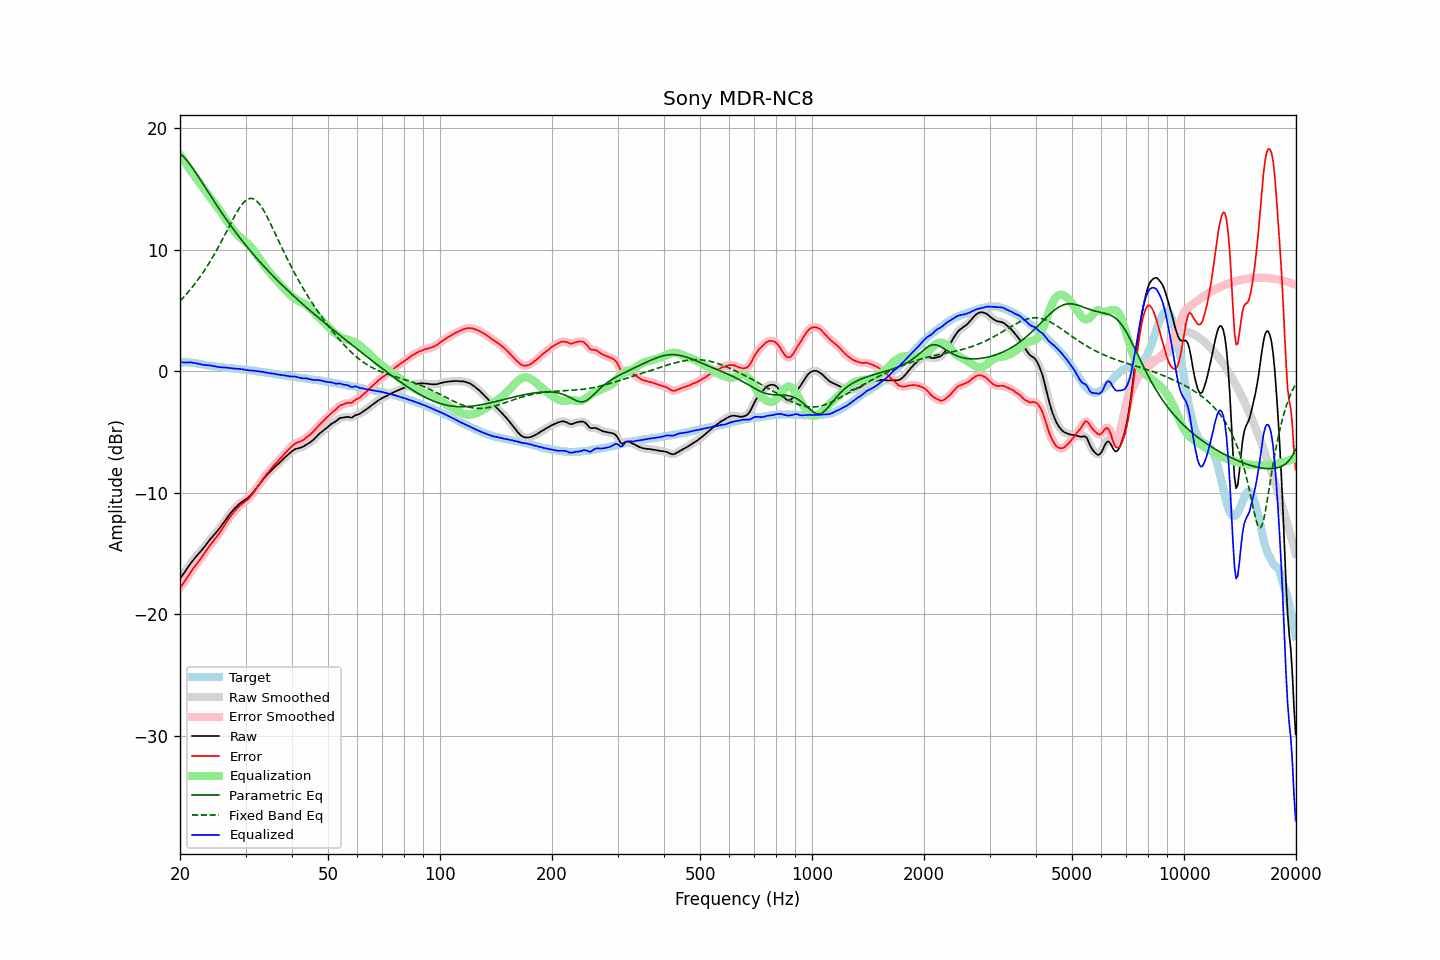

Data behind this chart, as committed beside it:
frequency, raw, error, smoothed, error_smoothed, equalization, parametric_eq, fixed_band_eq, equalized_raw, equalized_smoothed, target
20.00, -17.06, -17.81, -17.06, -17.81, 17.83, 17.95, 5.79, 0.78, 0.78, 0.75
20.20, -16.88, -17.63, -16.88, -17.63, 17.63, 17.84, 5.93, 0.76, 0.76, 0.75
20.40, -16.70, -17.45, -16.69, -17.45, 17.44, 17.71, 6.07, 0.74, 0.74, 0.75
20.61, -16.51, -17.27, -16.51, -17.26, 17.24, 17.56, 6.22, 0.73, 0.73, 0.75
20.81, -16.31, -17.06, -16.31, -17.06, 17.05, 17.41, 6.37, 0.74, 0.74, 0.75
21.02, -16.12, -16.87, -16.11, -16.86, 16.85, 17.25, 6.52, 0.74, 0.74, 0.75
21.23, -15.92, -16.65, -15.92, -16.66, 16.66, 17.08, 6.67, 0.75, 0.74, 0.73
21.44, -15.74, -16.46, -15.74, -16.46, 16.48, 16.90, 6.83, 0.74, 0.74, 0.72
21.66, -15.57, -16.27, -15.57, -16.27, 16.29, 16.71, 7.00, 0.72, 0.72, 0.70
21.87, -15.41, -16.09, -15.40, -16.09, 16.10, 16.52, 7.17, 0.70, 0.70, 0.68
22.09, -15.25, -15.92, -15.25, -15.92, 15.92, 16.32, 7.34, 0.67, 0.67, 0.67
22.31, -15.10, -15.74, -15.10, -15.74, 15.74, 16.12, 7.52, 0.64, 0.64, 0.64
22.54, -14.95, -15.57, -14.95, -15.57, 15.56, 15.92, 7.70, 0.61, 0.61, 0.62
22.76, -14.79, -15.39, -14.79, -15.39, 15.38, 15.71, 7.89, 0.59, 0.58, 0.60
22.99, -14.64, -15.21, -14.63, -15.20, 15.19, 15.50, 8.08, 0.56, 0.56, 0.57
23.22, -14.47, -15.01, -14.47, -15.01, 15.01, 15.30, 8.28, 0.54, 0.54, 0.54
23.45, -14.30, -14.81, -14.30, -14.82, 14.82, 15.09, 8.48, 0.53, 0.52, 0.51
23.69, -14.13, -14.63, -14.12, -14.63, 14.64, 14.88, 8.69, 0.51, 0.51, 0.50
23.92, -13.96, -14.44, -13.96, -14.44, 14.46, 14.67, 8.90, 0.50, 0.50, 0.48
24.16, -13.79, -14.26, -13.80, -14.27, 14.28, 14.46, 9.12, 0.49, 0.48, 0.47
24.40, -13.65, -14.10, -13.64, -14.09, 14.10, 14.26, 9.34, 0.46, 0.46, 0.45
24.65, -13.49, -13.92, -13.49, -13.92, 13.93, 14.05, 9.56, 0.44, 0.44, 0.43
24.89, -13.34, -13.75, -13.34, -13.75, 13.75, 13.85, 9.80, 0.41, 0.41, 0.41
25.14, -13.19, -13.59, -13.18, -13.58, 13.57, 13.65, 10.03, 0.38, 0.39, 0.40
25.39, -13.01, -13.40, -13.02, -13.40, 13.39, 13.45, 10.27, 0.37, 0.37, 0.38
25.65, -12.85, -13.22, -12.84, -13.21, 13.20, 13.25, 10.52, 0.35, 0.35, 0.37
25.91, -12.66, -13.01, -12.66, -13.01, 13.00, 13.06, 10.77, 0.34, 0.34, 0.34
26.16, -12.46, -12.80, -12.47, -12.80, 12.80, 12.86, 11.02, 0.34, 0.33, 0.33
26.43, -12.28, -12.60, -12.28, -12.59, 12.60, 12.67, 11.27, 0.32, 0.32, 0.32
26.69, -12.09, -12.38, -12.09, -12.39, 12.40, 12.48, 11.53, 0.31, 0.31, 0.29
26.96, -11.91, -12.19, -11.91, -12.20, 12.21, 12.29, 11.79, 0.30, 0.29, 0.28
27.23, -11.74, -12.01, -11.74, -12.01, 12.02, 12.11, 12.04, 0.28, 0.28, 0.27
27.50, -11.58, -11.84, -11.57, -11.84, 11.83, 11.92, 12.30, 0.26, 0.26, 0.26
27.77, -11.42, -11.66, -11.42, -11.66, 11.66, 11.74, 12.55, 0.25, 0.24, 0.24
28.05, -11.27, -11.50, -11.27, -11.50, 11.50, 11.56, 12.79, 0.24, 0.23, 0.23
28.33, -11.14, -11.35, -11.13, -11.35, 11.36, 11.39, 13.02, 0.22, 0.22, 0.21
28.62, -11.01, -11.21, -11.01, -11.21, 11.22, 11.21, 13.25, 0.21, 0.21, 0.20
28.90, -10.89, -11.07, -10.90, -11.08, 11.10, 11.04, 13.45, 0.21, 0.20, 0.18
29.19, -10.80, -10.96, -10.79, -10.96, 10.98, 10.87, 13.64, 0.18, 0.19, 0.16
29.48, -10.70, -10.86, -10.70, -10.86, 10.87, 10.70, 13.81, 0.17, 0.17, 0.16
29.78, -10.61, -10.76, -10.61, -10.76, 10.76, 10.53, 13.96, 0.15, 0.15, 0.15
30.08, -10.52, -10.66, -10.52, -10.66, 10.65, 10.37, 14.08, 0.13, 0.13, 0.14
30.38, -10.43, -10.55, -10.42, -10.55, 10.53, 10.21, 14.17, 0.10, 0.11, 0.12
30.68, -10.31, -10.42, -10.31, -10.42, 10.40, 10.05, 14.23, 0.09, 0.09, 0.11
30.99, -10.18, -10.26, -10.18, -10.27, 10.26, 9.89, 14.25, 0.08, 0.08, 0.08
31.30, -10.04, -10.11, -10.03, -10.11, 10.10, 9.73, 14.23, 0.06, 0.07, 0.07
31.61, -9.87, -9.93, -9.88, -9.93, 9.93, 9.58, 14.19, 0.06, 0.05, 0.06
31.93, -9.71, -9.75, -9.71, -9.75, 9.74, 9.42, 14.11, 0.03, 0.04, 0.04
32.24, -9.54, -9.55, -9.53, -9.55, 9.55, 9.27, 13.99, 0.02, 0.02, 0.01
32.57, -9.36, -9.35, -9.36, -9.36, 9.36, 9.12, 13.85, 0.00, 0.00, -0.01
32.89, -9.19, -9.17, -9.18, -9.16, 9.17, 8.98, 13.68, -0.02, -0.01, -0.02
33.22, -9.01, -8.96, -9.01, -8.97, 8.98, 8.83, 13.48, -0.03, -0.03, -0.05
33.55, -8.85, -8.79, -8.85, -8.78, 8.79, 8.68, 13.26, -0.05, -0.05, -0.06
33.89, -8.69, -8.60, -8.69, -8.60, 8.61, 8.54, 13.03, -0.08, -0.08, -0.09
34.23, -8.54, -8.43, -8.54, -8.44, 8.44, 8.40, 12.78, -0.10, -0.10, -0.11
34.57, -8.40, -8.27, -8.40, -8.27, 8.27, 8.26, 12.52, -0.13, -0.13, -0.13
34.92, -8.26, -8.11, -8.26, -8.11, 8.11, 8.12, 12.25, -0.15, -0.15, -0.15
35.27, -8.12, -7.95, -8.12, -7.95, 7.96, 7.98, 11.98, -0.16, -0.16, -0.17
35.62, -7.99, -7.80, -7.99, -7.80, 7.81, 7.84, 11.70, -0.18, -0.18, -0.19
35.97, -7.86, -7.65, -7.86, -7.65, 7.66, 7.71, 11.41, -0.20, -0.20, -0.21
... 635 more rows
